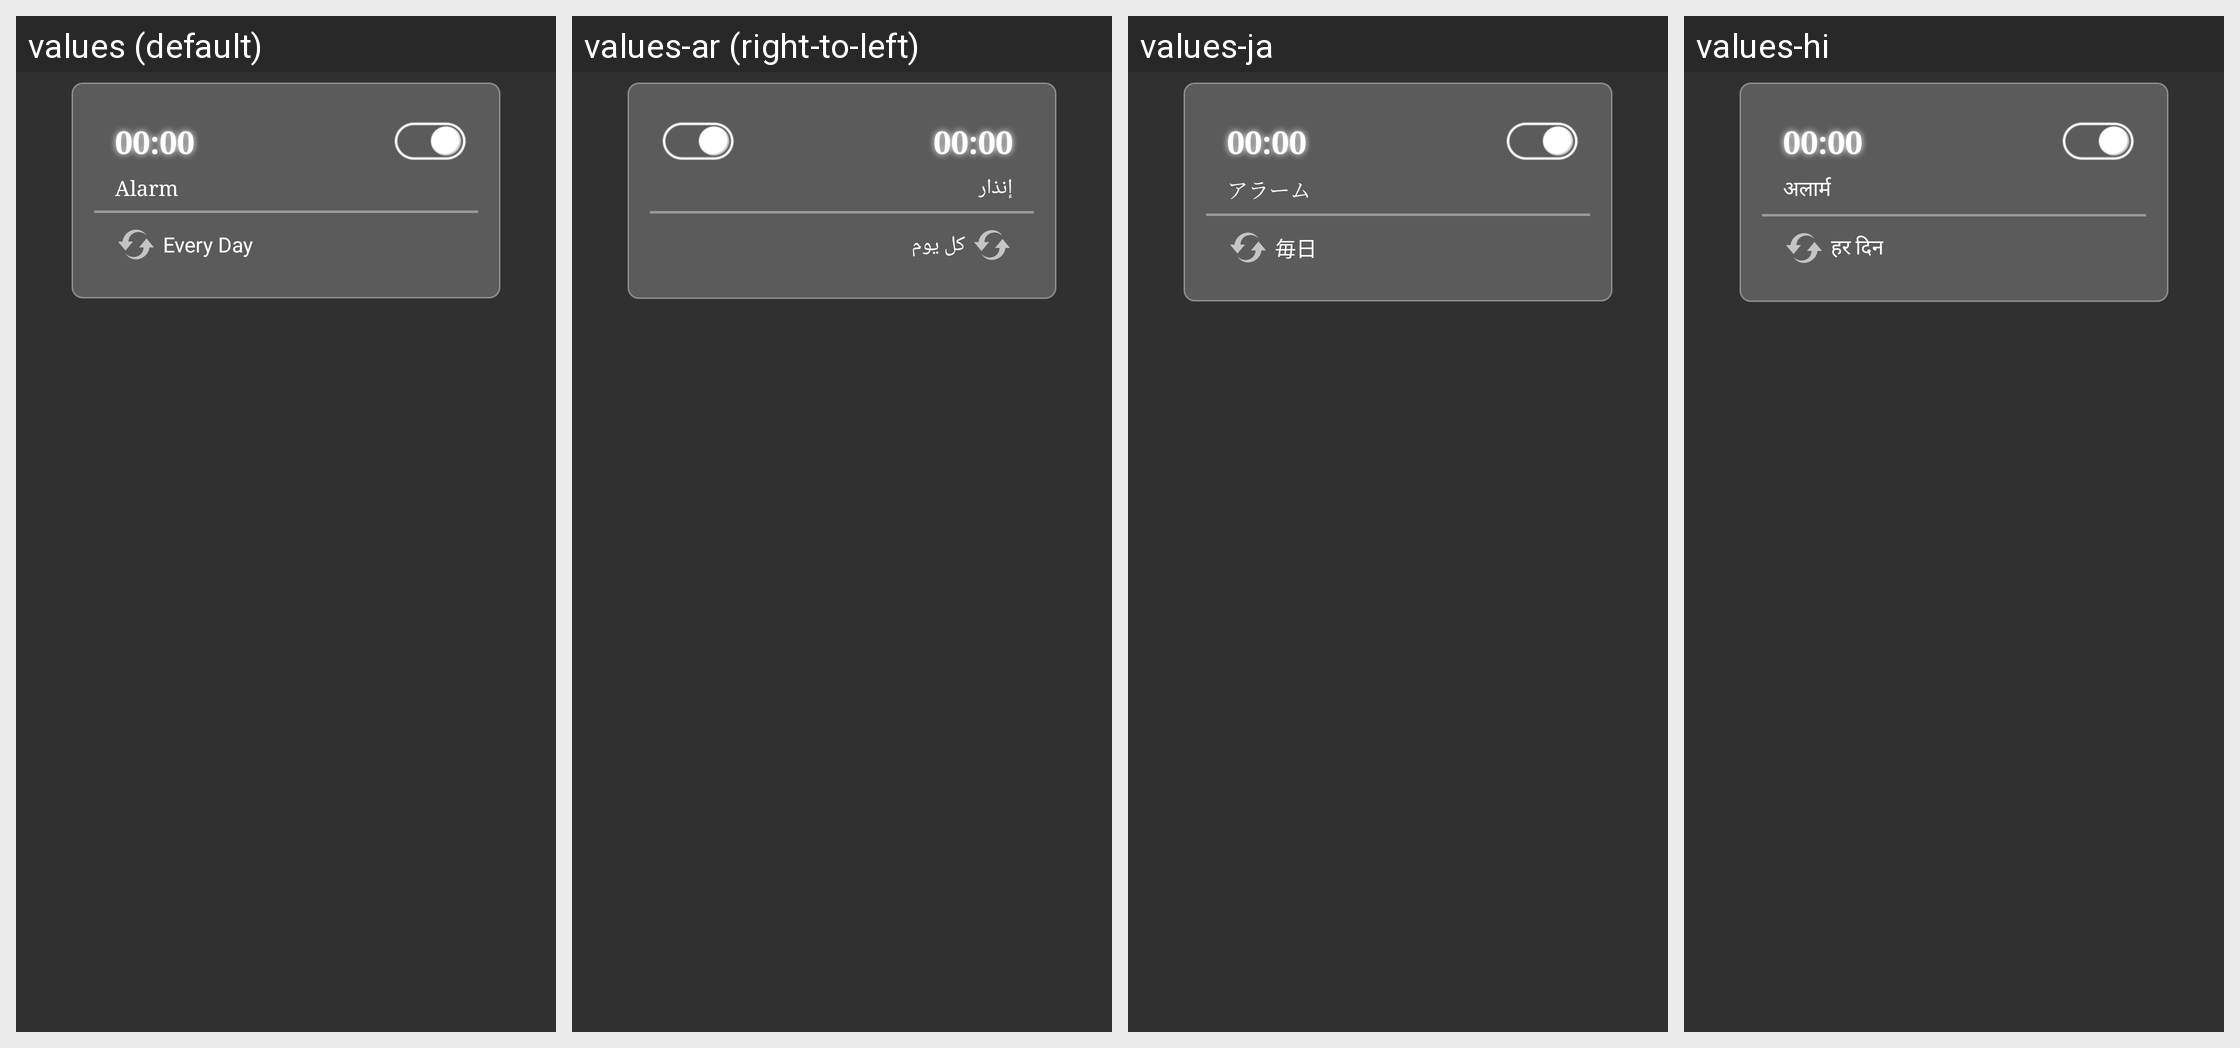

Strings drawn on this Android screen and how each of the app's shown locales translates them:
Android screen res/layout/alarm_card.xml rendered under 4 locales, left to right: values (default), values-ar (right-to-left), values-ja, values-hi. Device: Nexus 5 (rendered at 1080×1920; each locale shown at half size, 540×960, under a caption strip naming it); theme AppTheme.
Other locales in the repository, not shown: values-af, values-de, values-es, values-fr, values-ko, values-ru, values-zh-rCN, values-zh-rHK, values-zh-rTW.
Strings drawn on this screen, with the default value and each locale's value (text and hints the layout hard-codes, and strings that could not be matched under every locale, appear in the picture but are not listed):

default_time
  values: 00:00
  values-ar: 00:00  [not translated; the default value is used]
  values-ja: 00:00  [not translated; the default value is used]
  values-hi: 00:00  [not translated; the default value is used]

alarm_item_name_default
  values: Alarm
  values-ar: إنذار
  values-ja: アラーム
  values-hi: अलार्म

alarm_every_day
  values: Every Day
  values-ar: كل يوم
  values-ja: 毎日
  values-hi: हर दिन
